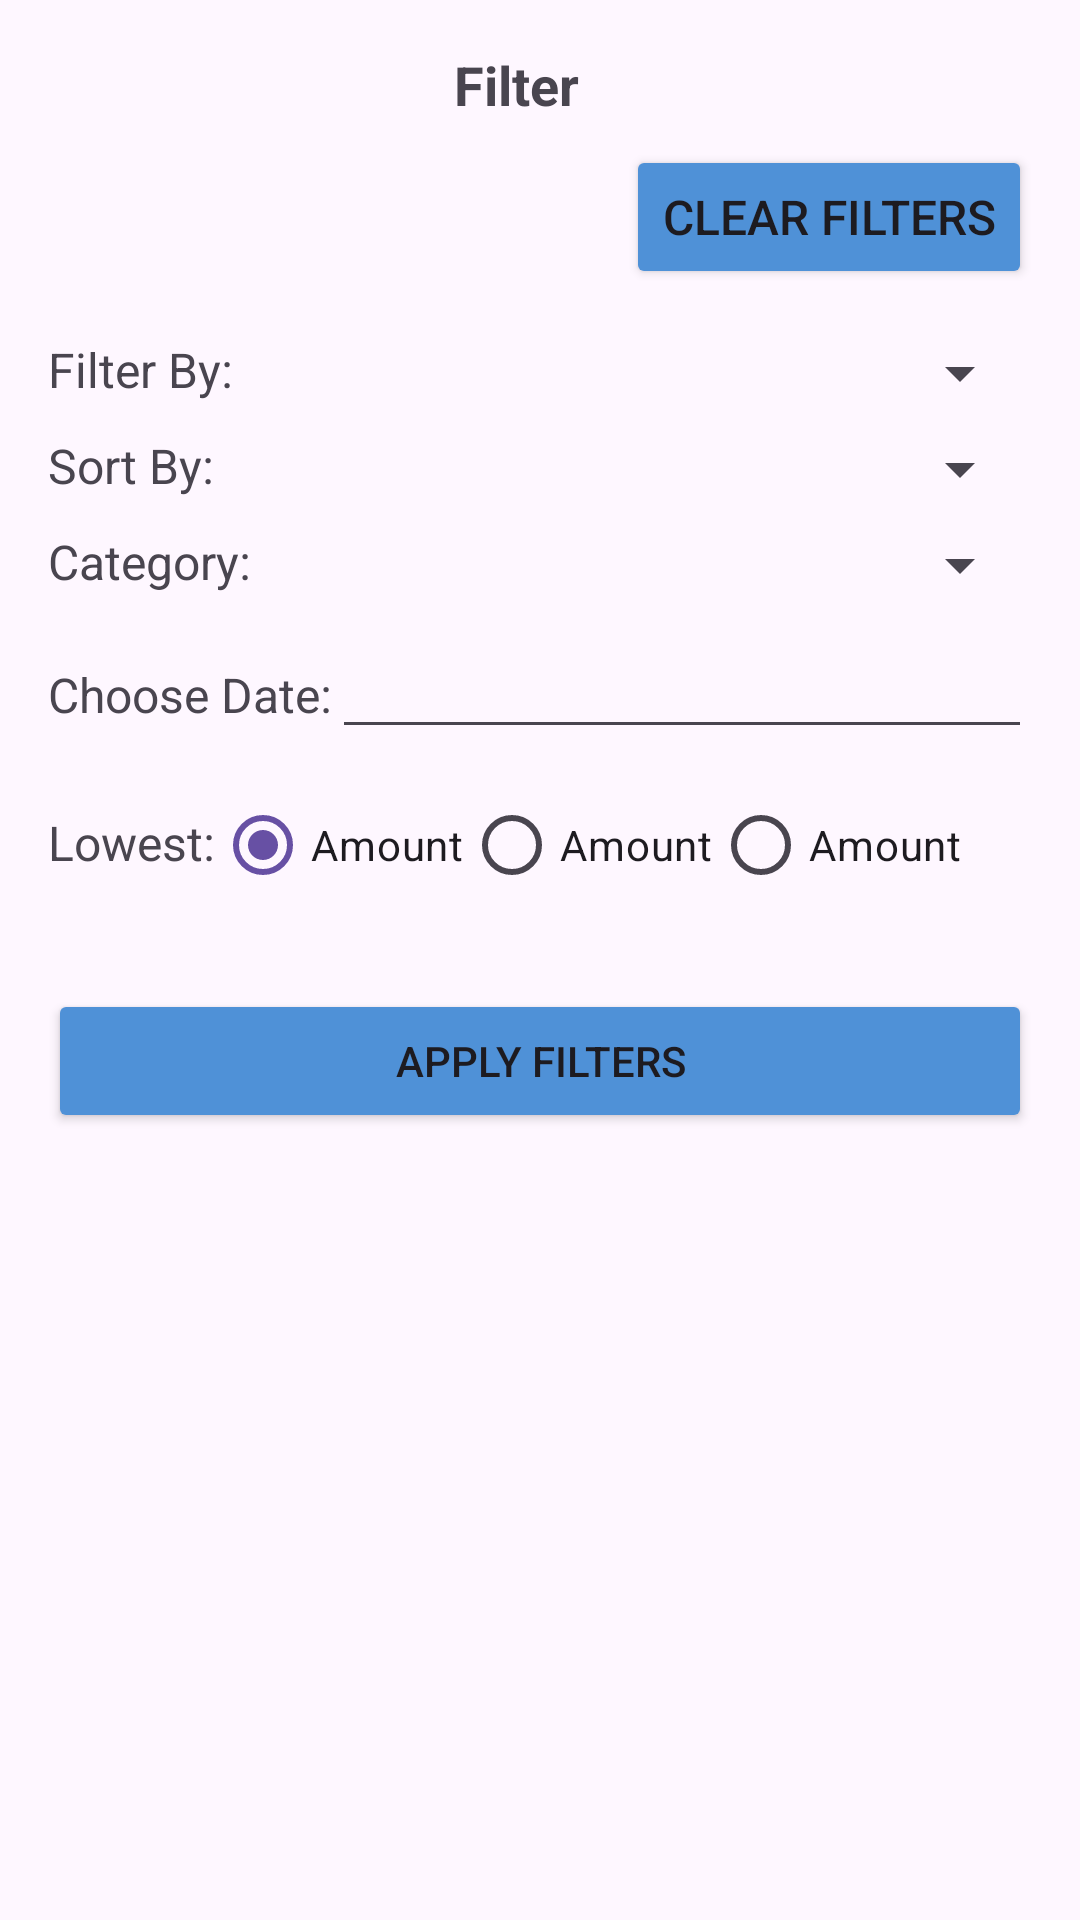

Layout XML and referenced resources for this Android screen:
<!-- AndroidManifest.xml: application theme Theme.DuAnXuong -->
<!-- res/layout/dialog_fillter_trans_layout.xml -->
<?xml version="1.0" encoding="utf-8"?>
<RelativeLayout xmlns:android="http://schemas.android.com/apk/res/android"
    android:layout_width="match_parent"
    android:layout_height="wrap_content">

    
    <TextView
        android:id="@+id/title_text_view"
        android:layout_width="wrap_content"
        android:layout_height="wrap_content"
        android:layout_alignParentLeft="true"
        android:layout_alignParentRight="true"
        android:layout_marginTop="16dp"
        android:layout_marginRight="16dp"
        android:gravity="center"
        android:text="Filter"
        android:textSize="18sp"
        android:textStyle="bold" />

    
    <Button
        android:id="@+id/clear_filter_button"
        android:layout_width="wrap_content"
        android:layout_height="wrap_content"
        android:layout_below="@id/title_text_view"
        android:layout_alignParentRight="true"
        android:layout_marginTop="8dp"
        android:layout_marginRight="16dp"
        android:backgroundTint="#4F91D7"
        android:text="Clear Filters"
        android:textSize="16sp" />

    
    <LinearLayout
        android:layout_width="match_parent"
        android:layout_height="wrap_content"
        android:layout_below="@id/clear_filter_button"
        android:orientation="vertical"
        android:padding="16dp">

        
        <LinearLayout
            android:layout_width="match_parent"
            android:layout_height="wrap_content"
            android:layout_marginBottom="8dp"
            android:orientation="horizontal">

            <TextView
                android:layout_width="wrap_content"
                android:layout_height="wrap_content"
                android:text="Filter By:"
                android:textSize="16sp" />

            <Spinner
                android:id="@+id/filter_by_spinner"
                android:layout_width="0dp"
                android:layout_height="wrap_content"
                android:layout_weight="1" />

        </LinearLayout>

        <LinearLayout
            android:layout_width="match_parent"
            android:layout_height="wrap_content"
            android:layout_marginBottom="8dp"
            android:orientation="horizontal">

            <TextView
                android:layout_width="wrap_content"
                android:layout_height="wrap_content"
                android:text="Sort By:"
                android:textSize="16sp" />

            <Spinner
                android:id="@+id/sort_by_spinner"
                android:layout_width="0dp"
                android:layout_height="wrap_content"
                android:layout_weight="1" />

        </LinearLayout>

        
        <LinearLayout
            android:layout_width="match_parent"
            android:layout_height="wrap_content"
            android:layout_marginBottom="8dp"
            android:orientation="horizontal">

            <TextView
                android:layout_width="wrap_content"
                android:layout_height="wrap_content"
                android:text="Category:"
                android:textSize="16sp" />

            <Spinner
                android:id="@+id/category_spinner"
                android:layout_width="0dp"
                android:layout_height="wrap_content"
                android:layout_weight="1" />

        </LinearLayout>

        
        <LinearLayout
            android:layout_width="match_parent"
            android:layout_height="wrap_content"
            android:layout_marginBottom="8dp"
            android:orientation="horizontal">

            <TextView
                android:layout_width="wrap_content"
                android:layout_height="wrap_content"
                android:text="Choose Date:"
                android:textSize="16sp" />

            <EditText
                android:id="@+id/date_edit_text"
                android:layout_width="0dp"
                android:layout_height="wrap_content"
                android:layout_weight="1"
                android:inputType="date" />

        </LinearLayout>

        
        <LinearLayout
            android:layout_width="match_parent"
            android:layout_height="wrap_content"
            android:layout_marginBottom="8dp"
            android:orientation="horizontal">

            <TextView
                android:layout_width="wrap_content"
                android:layout_height="wrap_content"
                android:text="Lowest:"
                android:textSize="16sp" />

            <RadioButton
                android:id="@+id/lowest_radio_button"
                android:layout_width="wrap_content"
                android:layout_height="wrap_content"
                android:checked="true"
                android:text="Amount" />

            <RadioButton
                android:id="@+id/highest_radio_button"
                android:layout_width="wrap_content"
                android:layout_height="wrap_content"
                android:text="Amount" />

            <RadioButton
                android:id="@+id/amount_radio_button"
                android:layout_width="wrap_content"
                android:layout_height="wrap_content"
                android:text="Amount" />

        </LinearLayout>

        
        <Button
            android:id="@+id/apply_button"
            android:layout_width="match_parent"
            android:layout_height="wrap_content"
            android:layout_marginTop="16dp"
            android:backgroundTint="#4F91D7"
            android:text="Apply Filters" />

    </LinearLayout>

</RelativeLayout>
<!-- resources referenced by this layout -->
<resources>
  <style name="Theme.DuAnXuong" parent="Base.Theme.DuAnXuong" />
  <style name="Base.Theme.DuAnXuong" parent="Theme.Material3.DayNight.NoActionBar">
          
          
      </style>
</resources>
